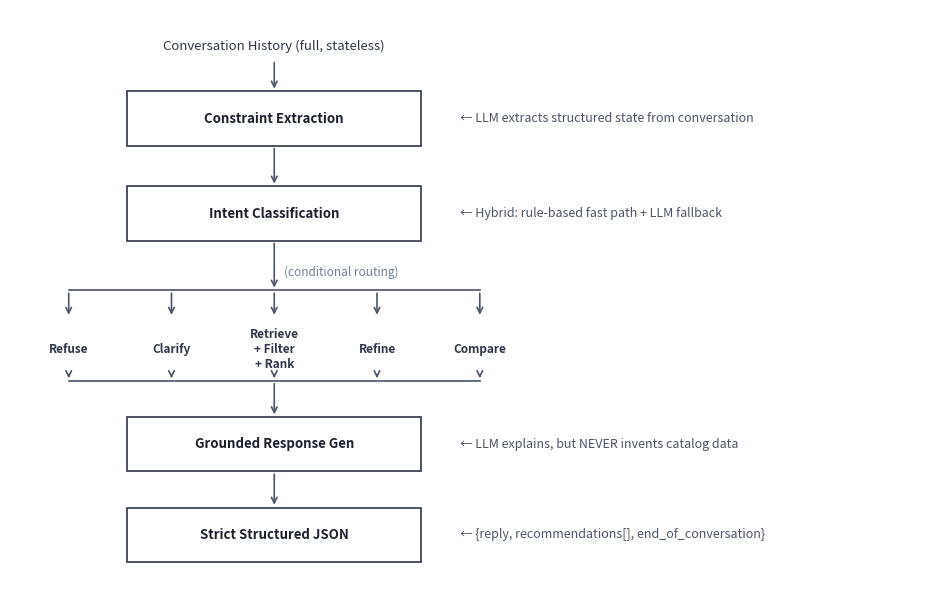

This chart was generated by the following Python code:
import os
import matplotlib.pyplot as plt
import matplotlib.patches as patches

# Ensure image directory exists
os.makedirs("image", exist_ok=True)

# Set up matplotlib parameters for ultra-clean minimalist academic flowchart style
plt.rcParams.update({
    'font.family': 'sans-serif',
    'font.size': 10,
    'figure.dpi': 300,
    'savefig.dpi': 300,
})

# Compact and wide canvas for excellent 2-page document integration
fig, ax = plt.subplots(figsize=(9.5, 6.0))
fig.patch.set_facecolor('#ffffff')
ax.set_facecolor('#ffffff')

# ---------------------------------------------------------------------------
# Helpers to draw clean black/white boxes and arrows
# ---------------------------------------------------------------------------

def draw_clean_box(ax, x, y, w, h, text):
    # Perfect crisp thin border with pure white background
    rect = patches.Rectangle(
        (x, y), w, h,
        linewidth=1.2,
        edgecolor='#2d3748',
        facecolor='#ffffff',
    )
    ax.add_patch(rect)
    # Perfectly centered text inside the box
    ax.text(x + w/2, y + h/2, text, ha='center', va='center', fontweight='bold', fontsize=9.5, color='#1a202c')

def draw_arrow_line(ax, x1, y1, x2, y2):
    # Drawing simple sharp arrow
    ax.annotate(
        '', xy=(x2, y2), xytext=(x1, y1),
        arrowprops=dict(arrowstyle="->", color='#4a5568', lw=1.2, mutation_scale=10)
    )

def draw_plain_line(ax, x1, y1, x2, y2):
    # Simple straight line for connectors
    ax.plot([x1, x2], [y1, y2], color='#4a5568', lw=1.2)

# ---------------------------------------------------------------------------
# Layout Configuration (x: 0 to 10, y: 0 to 6.2)
# ---------------------------------------------------------------------------

cx = 1.0     # Box left-x
box_w = 3.0  # Box width
bx = cx + box_w / 2  # Box center-x (2.5)
side_x = 4.4 # Gutter for side annotations

# 1. Header: Conversation History
ax.text(bx, 5.8, "Conversation History (full, stateless)", ha='center', va='center', fontsize=9.5, color='#2d3748')
draw_arrow_line(ax, bx, 5.65, bx, 5.3)

# 2. Box: Constraint Extraction
draw_clean_box(ax, cx, 4.7, box_w, 0.6, "Constraint Extraction")
ax.text(side_x, 5.0, "← LLM extracts structured state from conversation", ha='left', va='center', fontsize=9.0, color='#4a5568')
draw_arrow_line(ax, bx, 4.7, bx, 4.25)

# 3. Box: Intent Classification
draw_clean_box(ax, cx, 3.65, box_w, 0.6, "Intent Classification")
ax.text(side_x, 3.95, "← Hybrid: rule-based fast path + LLM fallback", ha='left', va='center', fontsize=9.0, color='#4a5568')

# 4. Conditional Routing (Branches)
draw_arrow_line(ax, bx, 3.65, bx, 3.1)
ax.text(bx + 0.1, 3.3, "(conditional routing)", ha='left', va='center', fontsize=8.5, color='#718096', style='italic')

# Column x-coordinates for branching
cols_x = [0.4, 1.45, 2.5, 3.55, 4.6]
labels = [
    "Refuse",
    "Clarify",
    "Retrieve\n+ Filter\n+ Rank",
    "Refine",
    "Compare"
]

# Draw horizontal distribution line
draw_plain_line(ax, cols_x[0], 3.1, cols_x[-1], 3.1)

# Draw arrows down from distributor to labels
for x, lbl in zip(cols_x, labels):
    draw_arrow_line(ax, x, 3.1, x, 2.8)
    # Centered column labels
    ax.text(x, 2.45, lbl, ha='center', va='center', fontsize=8.5, fontweight='bold', color='#2d3748')

# Draw horizontal combiner line
draw_plain_line(ax, cols_x[0], 2.1, cols_x[-1], 2.1)

# Draw lines from labels down to combiner
for x in cols_x:
    draw_arrow_line(ax, x, 2.2, x, 2.1)

# Main arrow from combiner to Grounded Response
draw_arrow_line(ax, bx, 2.1, bx, 1.7)

# 5. Box: Grounded Response Gen
draw_clean_box(ax, cx, 1.1, box_w, 0.6, "Grounded Response Gen")
ax.text(side_x, 1.4, "← LLM explains, but NEVER invents catalog data", ha='left', va='center', fontsize=9.0, color='#4a5568')
draw_arrow_line(ax, bx, 1.1, bx, 0.7)

# 6. Box: Strict Structured JSON
draw_clean_box(ax, cx, 0.1, box_w, 0.6, "Strict Structured JSON")
ax.text(side_x, 0.4, "← {reply, recommendations[], end_of_conversation}", ha='left', va='center', fontsize=9.0, color='#4a5568')

# Hide axis lines completely
ax.set_xlim(-0.2, 9.2)
ax.set_ylim(-0.1, 6.2)
ax.set_axis_off()

# Adjust layout and save high-DPI image
plt.tight_layout()
output_path = os.path.join("image", "architecture_flow.png")
plt.savefig(output_path, dpi=300, facecolor='#ffffff', bbox_inches='tight')
plt.close()
print(f"Successfully generated pristine clean flowchart: {output_path}")
